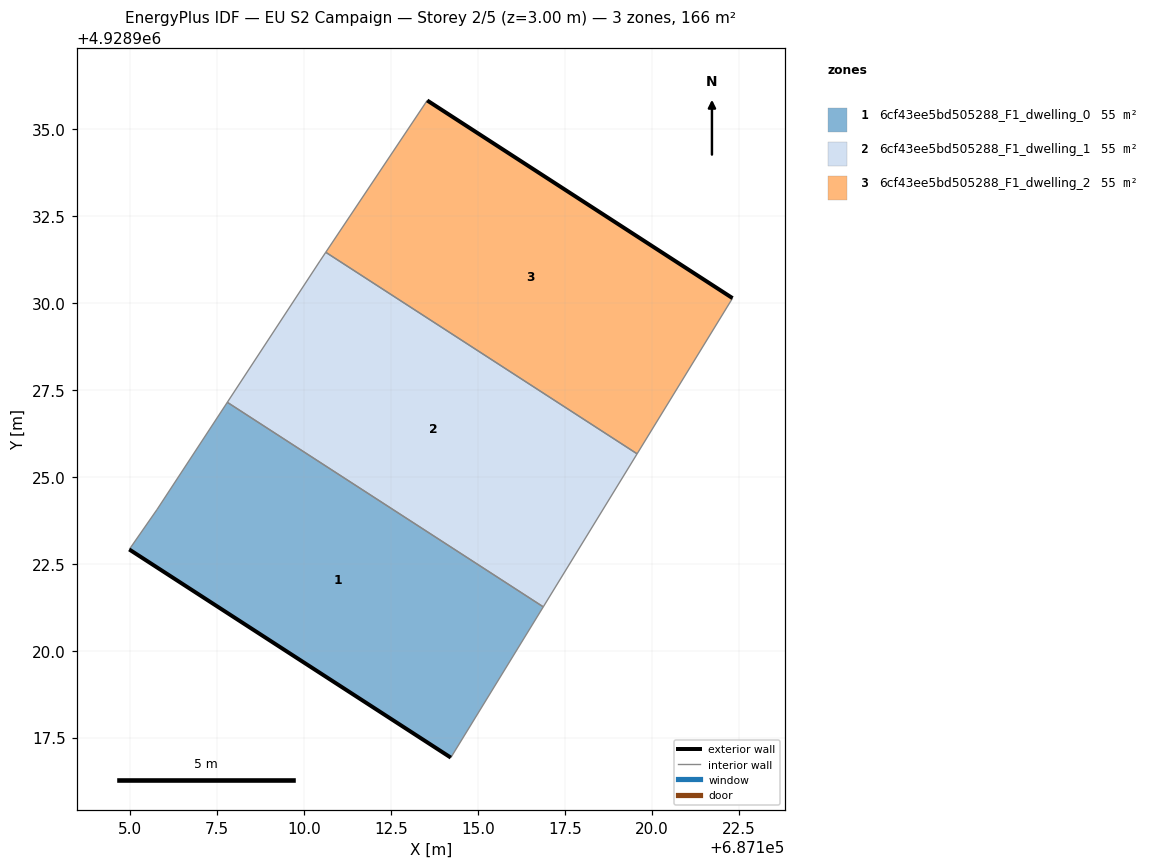
=== STOREY PLAN SPEC (per zone: floor XY polygon, exterior-wall plan segments, windows/doors) ===
zone 1: 6cf43ee5bd505288_F1_dwelling_0  (55.4 m²)
  floor: (687114.22, 4928916.92) (687116.88, 4928921.26) (687107.79, 4928927.14) (687105.78, 4928924.06) (687104.98, 4928922.91)
  exterior wall: (687114.22, 4928916.92) – (687104.98, 4928922.91)  [11.0 m]
  interior walls: 4
zone 2: 6cf43ee5bd505288_F1_dwelling_1  (55.4 m²)
  floor: (687116.88, 4928921.26) (687119.57, 4928925.66) (687110.62, 4928931.45) (687110.46, 4928931.20) (687107.79, 4928927.14)
  interior walls: 5
zone 3: 6cf43ee5bd505288_F1_dwelling_2  (55.4 m²)
  floor: (687119.57, 4928925.66) (687122.32, 4928930.13) (687113.54, 4928935.82) (687110.62, 4928931.45)
  exterior wall: (687113.54, 4928935.82) – (687122.32, 4928930.13)  [10.5 m]
  interior walls: 3

=== DERIVED (storey summary) ===
Building: EU S2 Campaign
Storey: 2 of 5  (floor level z = 3.00 m)
Storey gross floor area: 166.2 m²
Zones on this storey: 3
  - 6cf43ee5bd505288_F1_dwelling_0: floor 55.4 m²; exterior wall 11.0 m (33.0 m²); WWR 0.0%
  - 6cf43ee5bd505288_F1_dwelling_1: floor 55.4 m²
  - 6cf43ee5bd505288_F1_dwelling_2: floor 55.4 m²; exterior wall 10.5 m (31.4 m²); WWR 0.0%
Zone adjacency (shared interzone walls):
  - 6cf43ee5bd505288_F1_dwelling_0 ↔ 6cf43ee5bd505288_F1_dwelling_1
  - 6cf43ee5bd505288_F1_dwelling_1 ↔ 6cf43ee5bd505288_F1_dwelling_2